Photos from the image-classification dataset "processed" in the GitHub repository pluto311207/Smart_Trash_Bin_AI-AIvsArduino-. Its 3 classes are: metal, paper, plastic.

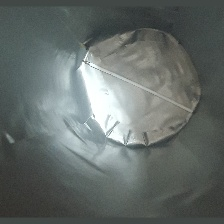
Label: plastic

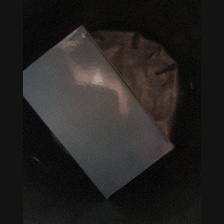
Label: paper

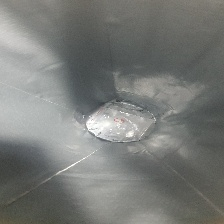
Label: plastic

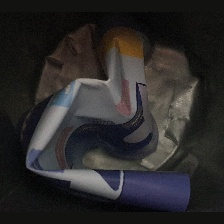
Label: paper

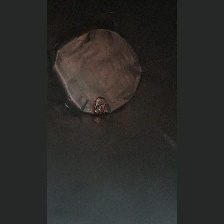
Label: metal

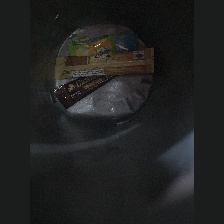
Label: plastic
